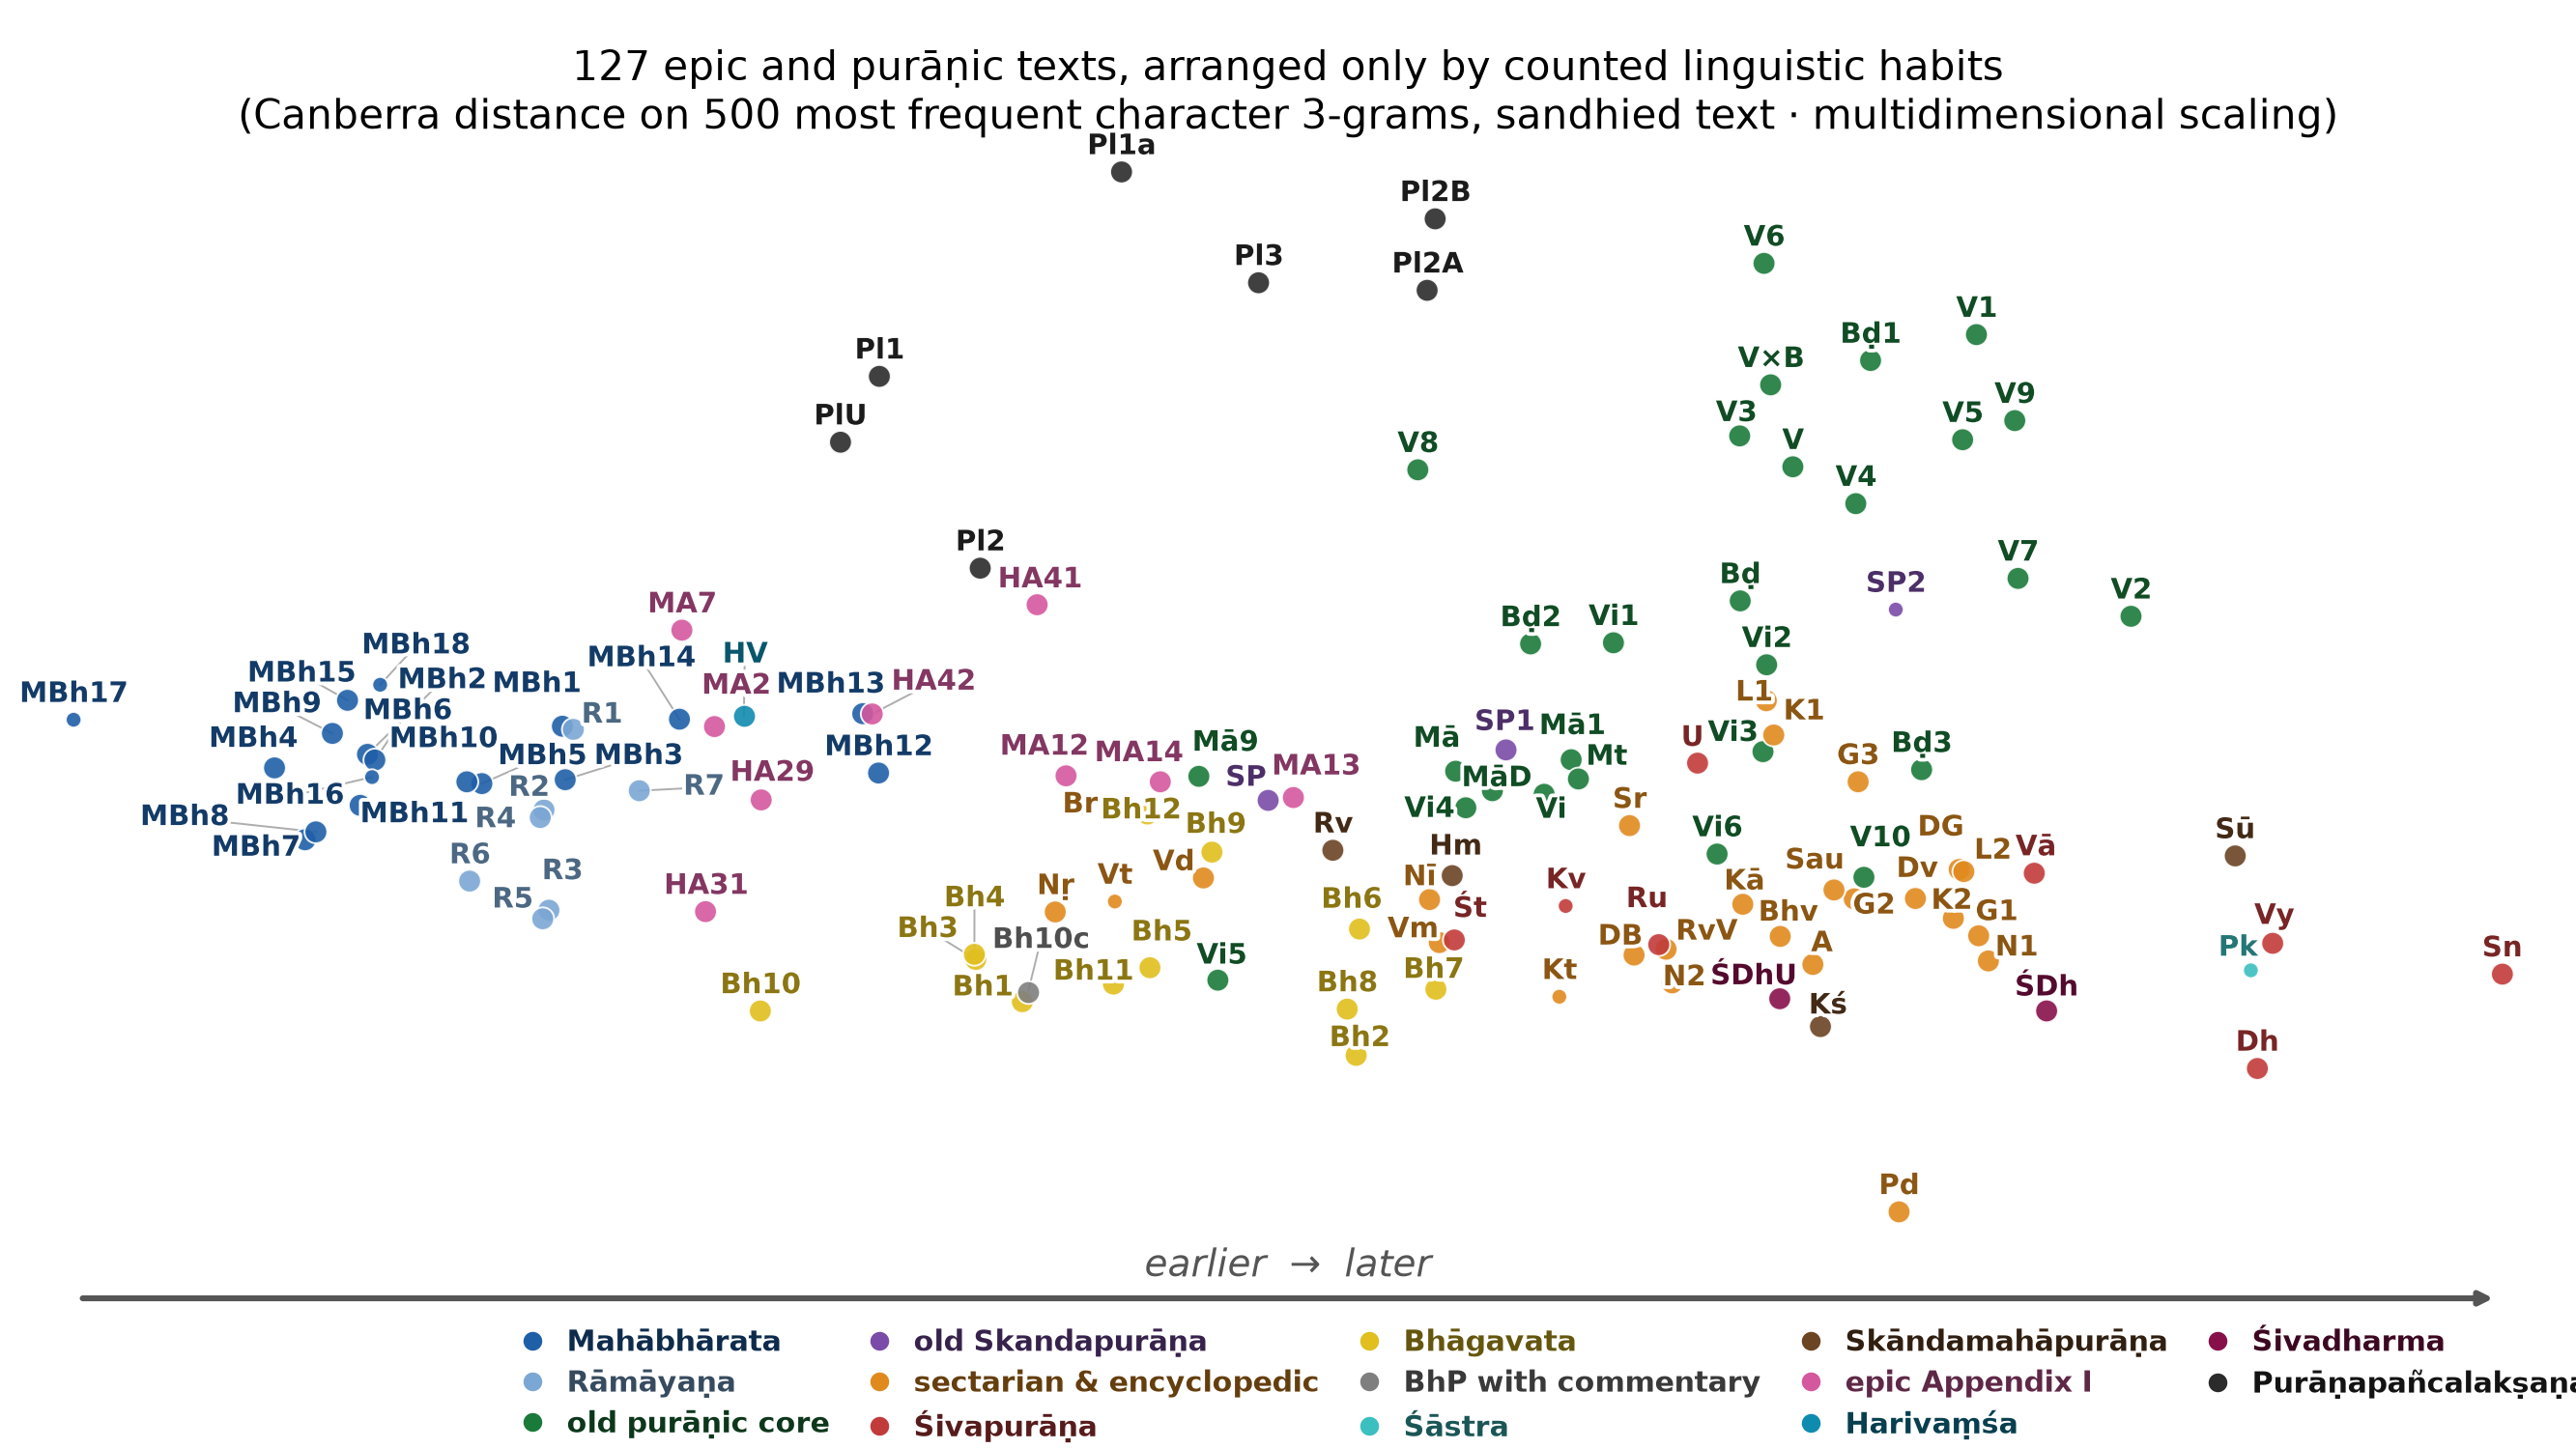

Values plotted in this chart, from the file beside it:
text	x	y
agnipurana_u	24.83	-19.1
bhagavatapurana_skandha-01_u	-15.27	-22.95
bhagavatapurana_skandha-02_u	1.66	-28.51
bhagavatapurana_skandha-03_u	-17.63	-18.58
bhagavatapurana_skandha-04_u	-17.7	-18.05
bhagavatapurana_skandha-05_u	-8.798	-19.43
bhagavatapurana_skandha-06_u	1.831	-15.43
bhagavatapurana_skandha-07_u	5.706	-21.66
bhagavatapurana_skandha-08_u	1.208	-23.72
bhagavatapurana_skandha-09_u	-5.654	-7.468
bhagavatapurana_skandha-10_adhyaya-29-33…	-14.97	-21.92
bhagavatapurana_skandha-10_u	-28.56	-23.91
bhagavatapurana_skandha-11_u	-10.65	-21.13
bhagavatapurana_skandha-12_u	-8.928	-3.518
bhavisyapurana	23.17	-16.19
brahmandapurana	21.14	18.55
brahmandapurana_khanda-1_u	27.75	43.43
brahmandapurana_khanda-2_u	10.51	14.09
brahmandapurana_khanda-3_u	30.34	1.069
brahmapurana_pu	-12.31	-2.486
devibhagavatapurana	15.76	-18.12
devibhagavatapurana_devigita_adhyaya-31-…	32.25	-9.258
devipurana	30.03	-12.27
garudapurana_khanda-1_u	33.24	-16.13
garudapurana_khanda-2_u	26.93	-12.3
garudapurana_khanda-3_u	27.13	-0.1849
harivamsa	-29.39	6.676
harivamsa_appendix-29-30_mathura	-28.52	-2.059
harivamsa_appendix-31	-31.34	-13.63
harivamsa_appendix-41	-14.52	18.15
harivamsa_appendix-42_pradurbhava	-22.89	6.84
kalikapurana	21.27	-12.86
karatoyamahatmya_pu	11.97	-22.44
kirfel_ppl_textgruppe_IIA_col1	5.262	50.7
kirfel_ppl_textgruppe_IIB_col1	5.67	58.1
kirfel_ppl_textgruppe_III_col1	-3.288	51.48
kirfel_ppl_textgruppe_II_col1	-17.41	21.93
kirfel_ppl_textgruppe_I_col1	-22.52	41.79
kirfel_ppl_textgruppe_Ia_col1	-10.24	62.95
kirfel_ppl_ungrouped_col1	-24.49	34.97
kurmapurana_khanda-1_u	22.84	4.659
kurmapurana_khanda-2_u	31.95	-14.32
lingapurana_khanda-1_u	22.47	8.208
lingapurana_khanda-2_u	32.49	-9.478
mahabharata_01-adiparvan	-38.6	5.568
mahabharata_02-appendix-21_sisupala	-30.89	5.533
mahabharata_02-sabhaparvan	-48.49	2.657
mahabharata_03-aranyakaparvan	-38.46	0.0312
mahabharata_04-virataparvan	-53.2	1.255
mahabharata_05-udyogaparvan	-42.69	-0.3713
mahabharata_06-bhismaparvan	-48.11	2.072
mahabharata_07-appendix-08_sodasarajika	-32.54	15.51
mahabharata_07-dronaparvan	-51.66	-6.185
mahabharata_08-karnaparvan	-51.1	-5.369
mahabharata_09-salyaparvan	-50.27	4.824
mahabharata_10-sauptikaparvan	-43.45	-0.1859
mahabharata_11-striparvan	-48.86	-2.623
mahabharata_12-appendix-29_moksadharma	-13.05	0.4336
mahabharata_12-santiparvan	-22.56	0.7245
mahabharata_13-anusasanaparvan	-23.37	6.867
... 67 more rows
